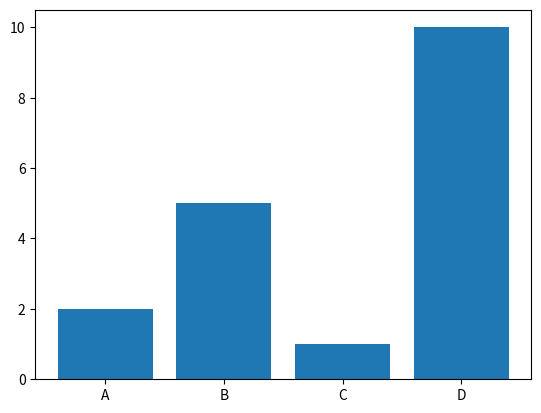

Write the Python code that produced this figure.
import matplotlib.pyplot as plt
# oferece uma ampla gama de recursos de visualização e é amplamente utilizada para criar gráficos
import numpy as np

x = np.array(["A", "B", "C", "D"])
y = np.array([2, 5, 1, 10])

plt.bar(x, y)
plt.show()
